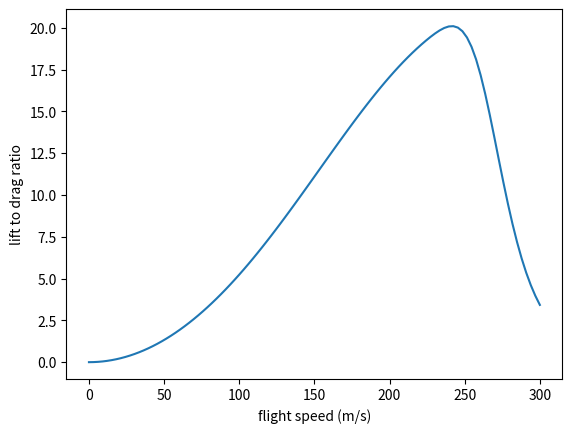
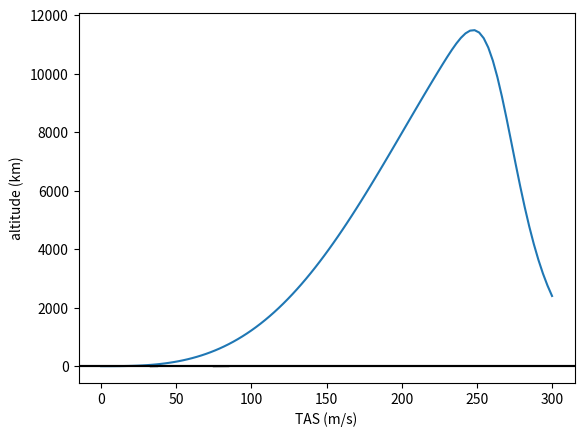

Reproduce these figures in Python, in order.
## problem 1
%reset -f
%load_ext autoreload
%autoreload 2

import numpy as np
from matplotlib import pyplot as plt

span = 50
Sref = 300
CDp = 0.01
oswald = 0.7
altitude = 10668 #meters
take_off_mass = 200000
fuel_burned = 60000
specific_fuel = 0.55 / (3600) #s^-1
Mcc = 0.75
g = 9.81

temperature = 218.808 #K
pressure = 23842.3 #K
density = 0.379597
speed_of_sound = 296.535
dynamic_viscosity = 0.0000144446

velocity = np.linspace(0,300,100)

required_lift = take_off_mass * g
dynamic_pressure = (1/2) * density * velocity**2
mach_number = velocity / speed_of_sound

drag_induced_parasitic = CDp * dynamic_pressure * Sref + (required_lift**2 / (dynamic_pressure * np.pi * span**2 * oswald))

CDc = 0 * mach_number
CDc[mach_number > Mcc] = 20 * (mach_number[mach_number > Mcc] - Mcc)**4
drag_compressible = CDc * dynamic_pressure * Sref

total_drag = drag_compressible + drag_induced_parasitic

range = (velocity / specific_fuel) * (required_lift / total_drag) * np.log((1 - fuel_burned/take_off_mass)**(-1))

plt.figure()
plt.plot(velocity,required_lift/total_drag)
plt.xlabel('flight speed (m/s)')
plt.ylabel('lift to drag ratio')
plt.show()

plt.figure()
plt.plot(velocity,range / 1000)
plt.xlabel('flight speed (m/s)')
plt.ylabel('flight range (km)')
plt.show()

##problem 2

%reset -f
%load_ext autoreload
%autoreload 2

import numpy as np
from matplotlib import pyplot as plt

eta_B = 4 / (3 * np.pi * 1.05)

e = ((9/2) * np.pi**2 * eta_B**2 - 12 * np.pi * eta_B + 9)**(-1)

ratio = (1.05)**2 * e

print(e)
print(ratio)

#problem 3
%reset -f
%load_ext autoreload
%autoreload 2

import numpy as np
from matplotlib import pyplot as plt

mass = 1500
CLmax = 1.1
Sref = 20
max_EAS = 75
ceiling = 2438 #meters
temperature_sealevel = 288.15 #kelvin
pressure_sealevel = 1.01325E5 #Pa
g_sealevel = 9.80665 #m/s^2
R = 287.053
radius_earth = 6378 #km

altitude = np.linspace(0,ceiling/1e3,100)
temperature = temperature_sealevel - 71.5 + 2 * np.log(1 + np.exp(35.75 - 3.25 * altitude) + np.exp(-3 + 0.0003 * altitude**3))
pressure = pressure_sealevel * np.exp(-0.118 * altitude - (0.0015*altitude**2 / (1 - 0.018 * altitude + 0.0011 * altitude**2)))
density_sealevel = pressure_sealevel / (R * temperature_sealevel)
density = pressure / (R * temperature)
TAS = max_EAS * np.sqrt(density_sealevel/density)
g = g_sealevel * (radius_earth / (radius_earth + altitude))**2
velocity_stall = np.sqrt(2 * mass * g / (density * Sref * CLmax))

plt.plot(TAS,altitude,c='black')
plt.axhline(ceiling/1e3,c='black')
plt.plot(velocity_stall,altitude,c='black')
plt.axhline(0,c='black')
plt.xlabel('TAS (m/s)')
plt.ylabel('altitude (km)')
plt.show()




